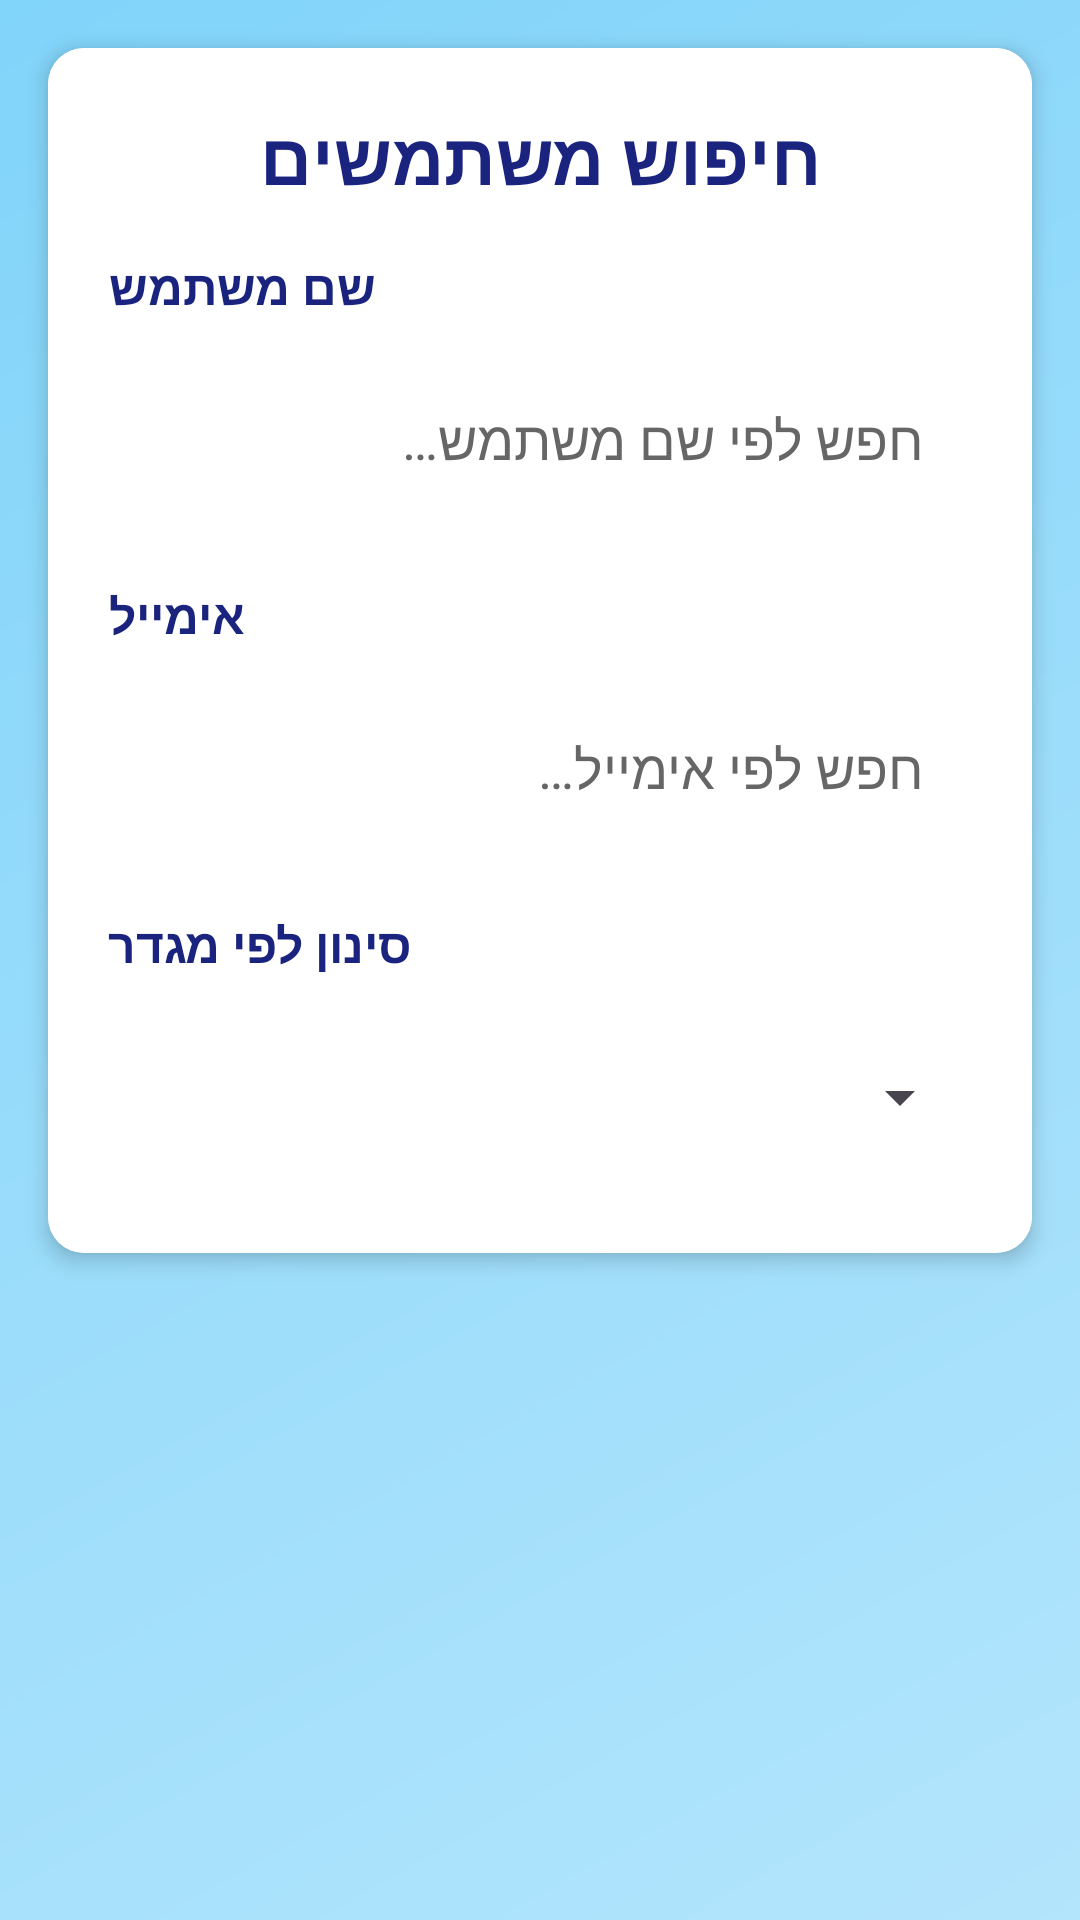

Layout XML and referenced resources for this Android screen:
<!-- AndroidManifest.xml: application theme Theme.WordClash -->
<!-- res/layout/activity_user_list.xml -->
<?xml version="1.0" encoding="utf-8"?>
<androidx.constraintlayout.widget.ConstraintLayout xmlns:android="http://schemas.android.com/apk/res/android"
    xmlns:app="http://schemas.android.com/apk/res-auto"
    xmlns:tools="http://schemas.android.com/tools"
    android:id="@+id/main"
    android:layout_width="match_parent"
    android:layout_height="match_parent"
    android:background="@drawable/gradient_background"
    tools:context=".screens.UserListActivity">

    <androidx.cardview.widget.CardView
        android:id="@+id/searchCard"
        android:layout_width="0dp"
        android:layout_height="wrap_content"
        android:layout_margin="16dp"
        app:cardCornerRadius="12dp"
        app:cardElevation="4dp"
        app:layout_constraintEnd_toEndOf="parent"
        app:layout_constraintStart_toStartOf="parent"
        app:layout_constraintTop_toTopOf="parent">

        <LinearLayout
            android:layout_width="match_parent"
            android:layout_height="wrap_content"
            android:background="#FFFFFF"
            android:orientation="vertical"
            android:padding="20dp">

            
            <TextView
                android:layout_width="match_parent"
                android:layout_height="wrap_content"
                android:layout_marginBottom="16dp"
                android:gravity="center"
                android:text="@string/search_users_title"
                android:textColor="#1A237E"
                android:textSize="24sp"
                android:textStyle="bold" />

            <TextView
                android:layout_width="wrap_content"
                android:layout_height="wrap_content"
                android:layout_marginBottom="8dp"
                android:text="@string/username"
                android:textColor="#1A237E"
                android:textSize="16sp"
                android:textStyle="bold" />

            <EditText
                android:id="@+id/searchUsername"
                android:layout_width="match_parent"
                android:layout_height="wrap_content"
                android:layout_marginBottom="16dp"
                android:background="@drawable/rounded_bg"
                android:hint="@string/hint_search_username"
                android:inputType="text"
                android:maxLines="1"
                android:minHeight="64dp"
                android:padding="16dp"
                android:textColor="#000000"
                android:textColorHint="#666666"
                android:textSize="18sp" />

            <TextView
                android:layout_width="wrap_content"
                android:layout_height="wrap_content"
                android:layout_marginBottom="8dp"
                android:text="@string/email"
                android:textColor="#1A237E"
                android:textSize="16sp"
                android:textStyle="bold" />

            <EditText
                android:id="@+id/searchEmail"
                android:layout_width="match_parent"
                android:layout_height="wrap_content"
                android:layout_marginBottom="16dp"
                android:background="@drawable/rounded_bg"
                android:hint="@string/hint_search_email"
                android:inputType="textEmailAddress"
                android:maxLines="1"
                android:minHeight="64dp"
                android:padding="16dp"
                android:textColor="#000000"
                android:textColorHint="#666666"
                android:textSize="18sp" />

            <TextView
                android:layout_width="wrap_content"
                android:layout_height="wrap_content"
                android:layout_marginBottom="8dp"
                android:text="@string/filter_gender"
                android:textColor="#1A237E"
                android:textSize="16sp"
                android:textStyle="bold" />

            <Spinner
                android:id="@+id/searchGender"
                android:layout_width="match_parent"
                android:layout_height="wrap_content"

                android:minHeight="64dp"
                android:padding="16dp" />

        </LinearLayout>
    </androidx.cardview.widget.CardView>

    <androidx.recyclerview.widget.RecyclerView
        android:id="@+id/rv_user_list_list"
        android:layout_width="0dp"
        android:layout_height="0dp"
        android:layout_marginStart="8dp"
        android:layout_marginEnd="8dp"
        android:layout_marginBottom="8dp"
        android:clipToPadding="false"
        android:paddingTop="8dp"
        android:paddingBottom="8dp"
        app:layout_constraintBottom_toBottomOf="parent"
        app:layout_constraintEnd_toEndOf="parent"
        app:layout_constraintStart_toStartOf="parent"
        app:layout_constraintTop_toBottomOf="@id/searchCard"
        tools:listitem="@layout/item_user" />

</androidx.constraintlayout.widget.ConstraintLayout>
<!-- res/layout/item_user.xml (included above) -->
<?xml version="1.0" encoding="utf-8"?>
<androidx.cardview.widget.CardView xmlns:android="http://schemas.android.com/apk/res/android"
    xmlns:app="http://schemas.android.com/apk/res-auto"
    android:layout_width="match_parent"
    android:layout_height="wrap_content"
    android:layout_margin="8dp"
    app:cardBackgroundColor="#FFFFFF"
    app:cardCornerRadius="16dp"
    app:cardElevation="4dp">

    <androidx.constraintlayout.widget.ConstraintLayout
        android:layout_width="match_parent"
        android:layout_height="wrap_content"
        android:padding="16dp">

        <androidx.cardview.widget.CardView
            android:id="@+id/avatarCard"
            android:layout_width="56dp"
            android:layout_height="56dp"
            app:cardBackgroundColor="@color/primary"
            app:cardCornerRadius="28dp"
            app:layout_constraintBottom_toBottomOf="parent"
            app:layout_constraintStart_toStartOf="parent"
            app:layout_constraintTop_toTopOf="parent">

            <TextView
                android:id="@+id/userInitial"
                android:layout_width="match_parent"
                android:layout_height="match_parent"
                android:gravity="center"
                android:text=""
                android:textColor="#FFFFFF"
                android:textSize="24sp"
                android:textStyle="bold" />

        </androidx.cardview.widget.CardView>

        <LinearLayout
            android:layout_width="0dp"
            android:layout_height="wrap_content"
            android:layout_marginStart="16dp"
            android:layout_marginEnd="8dp"
            android:orientation="vertical"
            app:layout_constraintBottom_toBottomOf="parent"
            app:layout_constraintEnd_toStartOf="@id/arrowIcon"
            app:layout_constraintStart_toEndOf="@id/avatarCard"
            app:layout_constraintTop_toTopOf="parent">

            <TextView
                android:id="@+id/tv_item_user_name"
                android:layout_width="wrap_content"
                android:layout_height="wrap_content"
                android:ellipsize="end"
                android:maxLines="1"
                android:text="Username"
                android:textColor="#1A237E"
                android:textSize="18sp"
                android:textStyle="bold" />

            
            <TextView
                android:id="@+id/tv_item_user_email"
                android:layout_width="wrap_content"
                android:layout_height="wrap_content"
                android:layout_marginTop="4dp"
                android:ellipsize="end"
                android:maxLines="1"
                android:text="email@example.com"
                android:textColor="#757575"
                android:textSize="14sp" />

        </LinearLayout>

        <ImageView
            android:id="@+id/arrowIcon"
            android:layout_width="24dp"
            android:layout_height="24dp"
            android:src="@android:drawable/ic_menu_more"
            app:layout_constraintBottom_toBottomOf="parent"
            app:layout_constraintEnd_toEndOf="parent"
            app:layout_constraintTop_toTopOf="parent" />

    </androidx.constraintlayout.widget.ConstraintLayout>

</androidx.cardview.widget.CardView>
<!-- resources referenced by this layout -->
<resources>
  <color name="primary">#1565C0</color>
  <!-- drawable gradient_background (drawable) -->
  <?xml version="1.0" encoding="utf-8"?>
  <shape xmlns:android="http://schemas.android.com/apk/res/android">
      <gradient
          android:angle="135"
          android:endColor="#81D4FA"
          android:startColor="#B3E5FC" />
  </shape>
  <string name="email">אימייל</string>
  <string name="filter_gender">סינון לפי מגדר</string>
  <string name="hint_search_email">חפש לפי אימייל…</string>
  <string name="hint_search_username">חפש לפי שם משתמש…</string>
  <string name="search_users_title">חיפוש משתמשים</string>
  <string name="username">שם משתמש</string>
  <style name="Theme.WordClash" parent="Base.Theme.WordClash" />
  <style name="Base.Theme.WordClash" parent="Theme.Material3.DayNight.NoActionBar" />
</resources>
